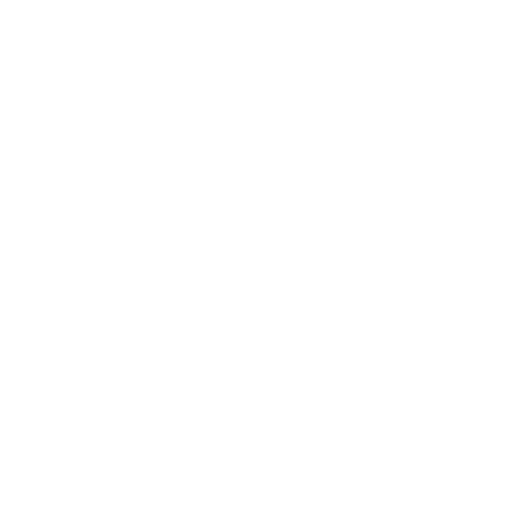
t = 0.00 s
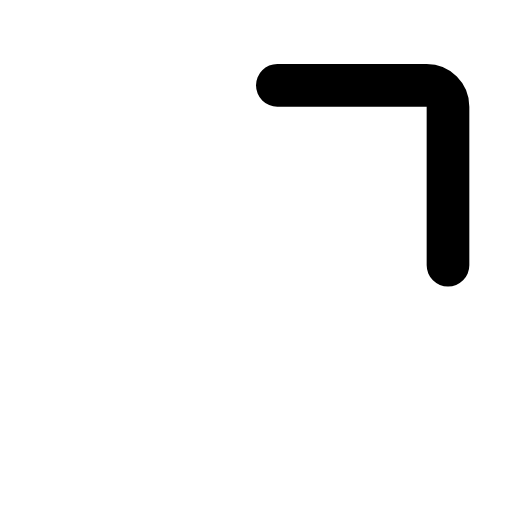
t = 0.20 s
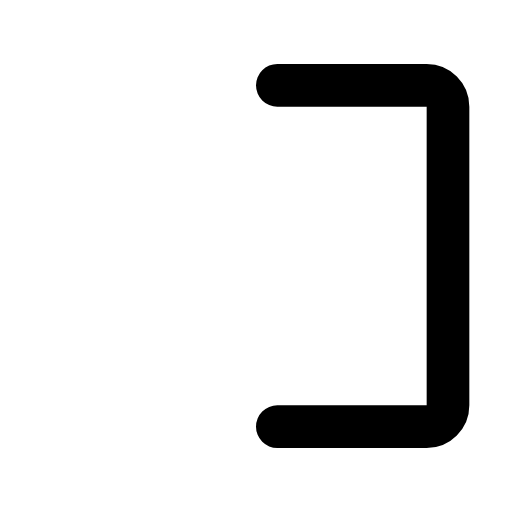
t = 0.40 s
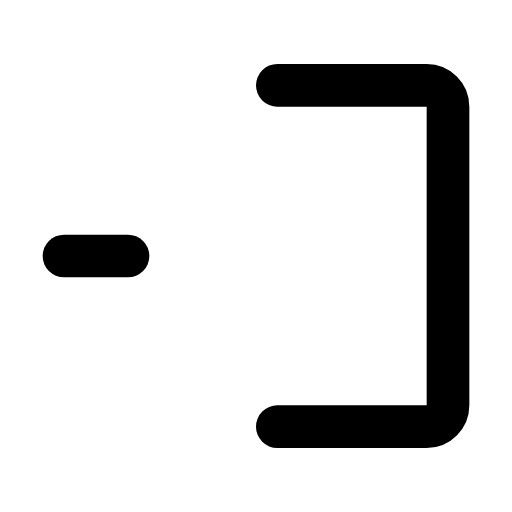
t = 0.55 s
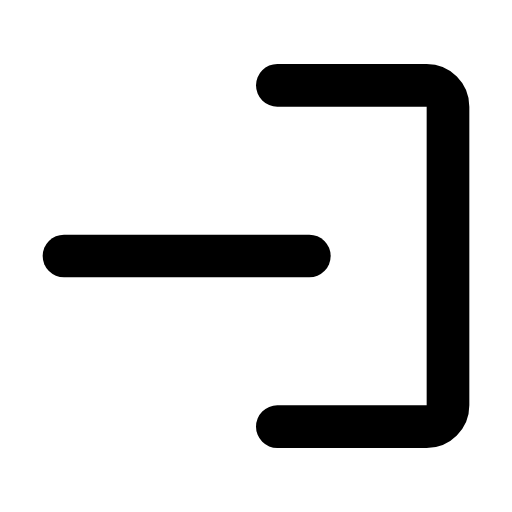
t = 0.70 s
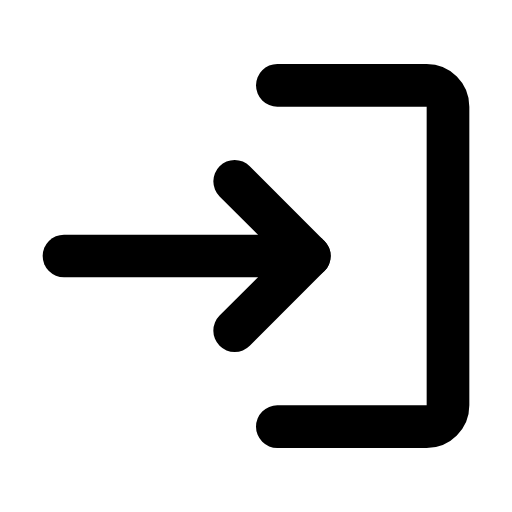
t = 0.90 s

The animated SVG that drew these frames (rendered in a browser with its animation timeline set to each time). Animation: 5 SMIL elements (animate=3,set=2); one cycle of 0.90 s.

<svg xmlns="http://www.w3.org/2000/svg" width="24" height="24" viewBox="0 0 24 24">
    <g fill="none" stroke="currentColor" stroke-width="2" stroke-linecap="round">
        <path d="M13 4L20 4C20.5523 4 21 4.44772 21 5V19C21 19.5523 20.5523 20 20 20H13" stroke-dasharray="32"
              stroke-dashoffset="32">
            <animate attributeName="stroke-dashoffset" values="32;0" dur="0.4s" fill="freeze"/>
        </path>
        <path d="M3 12h11.5" stroke-dasharray="12" stroke-dashoffset="12" opacity="0">
            <set attributeName="opacity" to="1" begin="0.5s"/>
            <animate attributeName="stroke-dashoffset" values="12;0" begin="0.5s" dur="0.2s" fill="freeze"/>
        </path>
        <path d="M14.5 12l-3.5 -3.5M14.5 12l-3.5 3.5" stroke-dasharray="6" stroke-dashoffset="6" opacity="0">
            <set attributeName="opacity" to="1" begin="0.7s"/>
            <animate attributeName="stroke-dashoffset" values="6;0" begin="0.7s" dur="0.2s" fill="freeze"/>
        </path>
    </g>
</svg>
